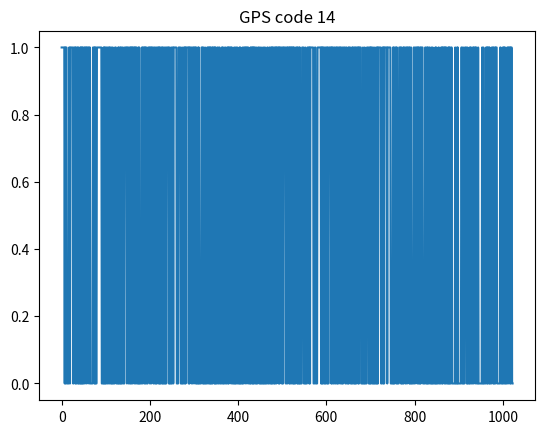

Recreate this plot in Python.

import numpy as n
# from:
# https://natronics.github.io/blag/2014/gps-prn/


def shift(register, feedback, output):
    """GPS Shift Register
    
    :param list feedback: which positions to use as feedback (1 indexed)
    :param list output: which positions are output (1 indexed)
    :returns output of shift register:
    
    """
    
    # calculate output
    out = [register[i-1] for i in output]
    if len(out) > 1:
        out = sum(out) % 2
    else:
        out = out[0]
        
    # modulo 2 add feedback
    fb = sum([register[i-1] for i in feedback]) % 2
    
    # shift to the right
    for i in reversed(range(len(register[1:]))):
        register[i+1] = register[i]
        
    # put feedback in position 1
    register[0] = fb
    
    return out

# example:
#print shift(G1, [3,10], [10])
#print G1


SV = {
   1: [2,6],
   2: [3,7],
   3: [4,8],
   4: [5,9],
   5: [1,9],
   6: [2,10],
   7: [1,8],
   8: [2,9],
   9: [3,10],
  10: [2,3],
  11: [3,4],
  12: [5,6],
  13: [6,7],
  14: [7,8],
  15: [8,9],
  16: [9,10],
  17: [1,4],
  18: [2,5],
  19: [3,6],
  20: [4,7],
  21: [5,8],
  22: [6,9],
  23: [1,3],
  24: [4,6],
  25: [5,7],
  26: [6,8],
  27: [7,9],
  28: [8,10],
  29: [1,6],
  30: [2,7],
  31: [3,8],
  32: [4,9],
}


def PRN(sv):
    """Build the CA code (PRN) for a given satellite ID
    
    :param int sv: satellite code (1-32)
    :returns list: ca code for chosen satellite
    
    """
    
    # init registers
    G1 = [1 for i in range(10)]
    G2 = [1 for i in range(10)]

    ca = [] # stuff output in here
    
    # create sequence
    for i in range(1023):
        g1 = shift(G1, [3,10], [10])
        g2 = shift(G2, [2,3,6,8,9,10], SV[sv]) # <- sat chosen here from table
        
        # modulo 2 add and append to the code
        ca.append((g1 + g2) % 2)

    # return C/A code!
    return n.array(ca)

def interp(code,sr=10e6):
    # interpolate code from 1.023 MHz to sr
    T_max=len(code)/1.023e6
    n_out=T_max*sr
    tout=n.arange(n_out)/sr
    idx=n.array(n.mod(n.round(tout*1.023e6),1023),dtype=int)
    return(code[idx])

def get_gps_codes(n_samples,n_coh=1):
    """
    Get all 32 GPS C/A codes, repeated n_coh times and FFT'd
    n_coh=1 is one code cycle. this is recommended if you do not know the exact timing
    n_coh>1 is recommended if you know the code timing to improve SNR
    FFT is perfomed, as the codes will be convolved in frequency domain
    """
    sats=[]
    GCM=n.zeros([32,n_samples],dtype=n.complex64)
    for i in range(32):
        gcz=PRN(i+1)

        # n_coh repeats
        gczt=n.tile(gcz,n_coh)
        # get correct dithering of code this way
        gcit=interp(gczt)
        if len(gcit) > n_samples:        
            print("error, too long code!")
        GCM[i,:]=n.conj(n.fft.fft(gcit,n_samples))
#        sats.append({"prn":i+1,"GC":GC,"gci":gci})
    return(GCM)


if __name__ == "__main__":
    import matplotlib.pyplot as plt
    code=PRN(14)
    
    plt.plot(code)
    plt.title("GPS code %d"%(14))
    plt.show()
    print(len(code))
